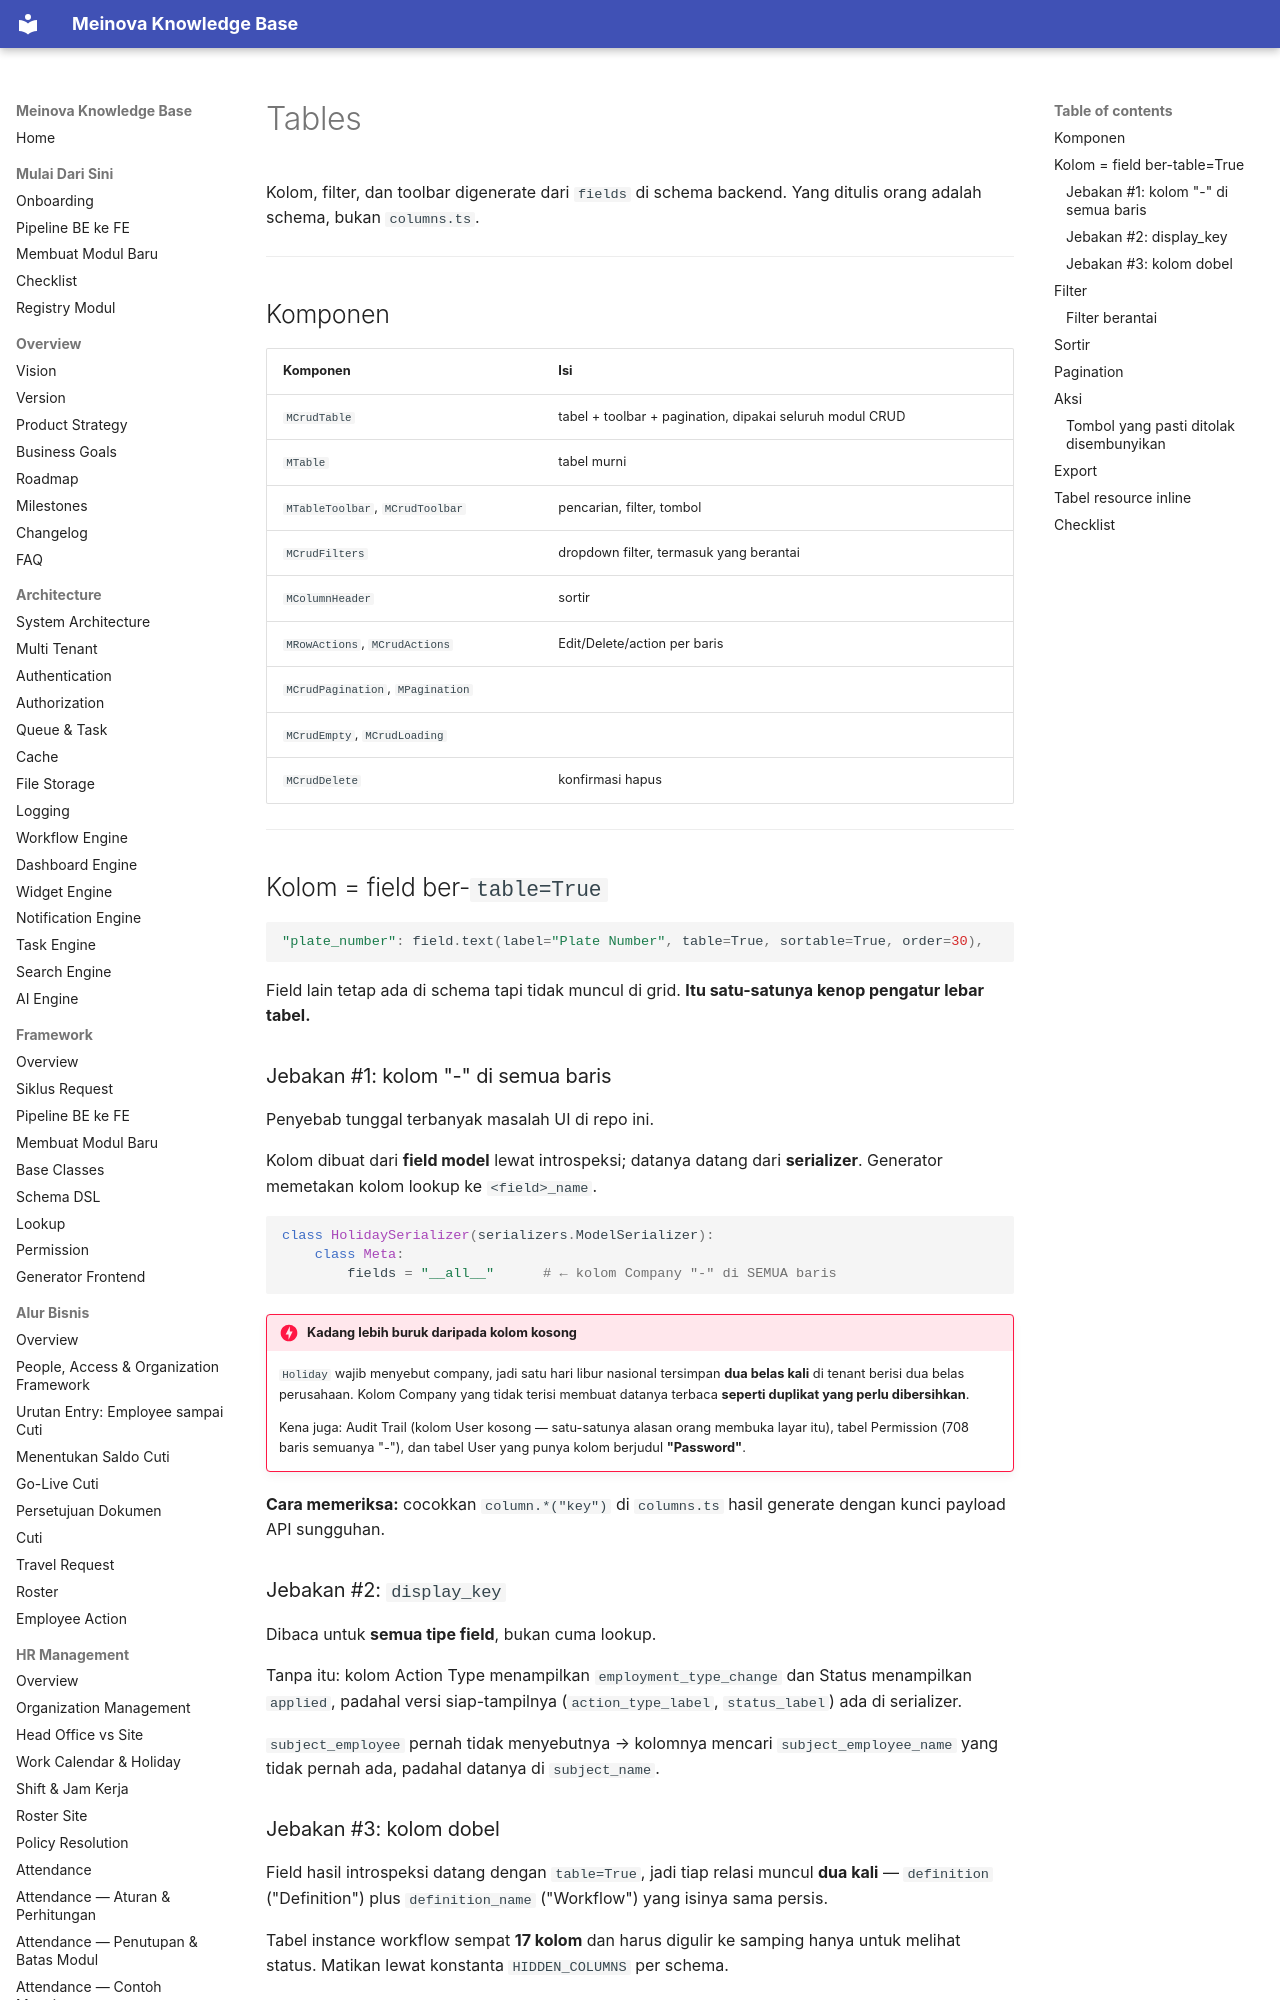

repository: 21bria/meinova-erp-api · page: 04-ui-ux/Tables/index.html · generator: mkdocs

# Tables

Kolom, filter, dan toolbar digenerate dari `fields` di schema backend. Yang ditulis orang adalah schema, bukan `columns.ts`.

---

## Komponen

| Komponen | Isi |
|---|---|
| `MCrudTable` | tabel + toolbar + pagination, dipakai seluruh modul CRUD |
| `MTable` | tabel murni |
| `MTableToolbar`, `MCrudToolbar` | pencarian, filter, tombol |
| `MCrudFilters` | dropdown filter, termasuk yang berantai |
| `MColumnHeader` | sortir |
| `MRowActions`, `MCrudActions` | Edit/Delete/action per baris |
| `MCrudPagination`, `MPagination` | |
| `MCrudEmpty`, `MCrudLoading` | |
| `MCrudDelete` | konfirmasi hapus |

---

## Kolom = field ber-`table=True`

```python
"plate_number": field.text(label="Plate Number", table=True, sortable=True, order=30),
```

Field lain tetap ada di schema tapi tidak muncul di grid. **Itu satu-satunya kenop pengatur lebar tabel.**

### Jebakan #1: kolom "-" di semua baris

Penyebab tunggal terbanyak masalah UI di repo ini.

Kolom dibuat dari **field model** lewat introspeksi; datanya datang dari **serializer**. Generator memetakan kolom lookup ke `<field>_name`.

```python
class HolidaySerializer(serializers.ModelSerializer):
    class Meta:
        fields = "__all__"      # ← kolom Company "-" di SEMUA baris
```

!!! danger "Kadang lebih buruk daripada kolom kosong"
    `Holiday` wajib menyebut company, jadi satu hari libur nasional tersimpan **dua belas kali** di tenant berisi dua belas perusahaan. Kolom Company yang tidak terisi membuat datanya terbaca **seperti duplikat yang perlu dibersihkan**.

    Kena juga: Audit Trail (kolom User kosong — satu-satunya alasan orang membuka layar itu), tabel Permission (708 baris semuanya "-"), dan tabel User yang punya kolom berjudul **"Password"**.

**Cara memeriksa:** cocokkan `column.*("key")` di `columns.ts` hasil generate dengan kunci payload API sungguhan.

### Jebakan #2: `display_key`

Dibaca untuk **semua tipe field**, bukan cuma lookup.

Tanpa itu: kolom Action Type menampilkan `employment_type_change` dan Status menampilkan `applied`, padahal versi siap-tampilnya (`action_type_label`, `status_label`) ada di serializer.

`subject_employee` pernah tidak menyebutnya → kolomnya mencari `subject_employee_name` yang tidak pernah ada, padahal datanya di `subject_name`.

### Jebakan #3: kolom dobel

Field hasil introspeksi datang dengan `table=True`, jadi tiap relasi muncul **dua kali** — `definition` ("Definition") plus `definition_name` ("Workflow") yang isinya sama persis.

Tabel instance workflow sempat **17 kolom** dan harus digulir ke samping hanya untuk melihat status. Matikan lewat konstanta `HIDDEN_COLUMNS` per schema.

---
